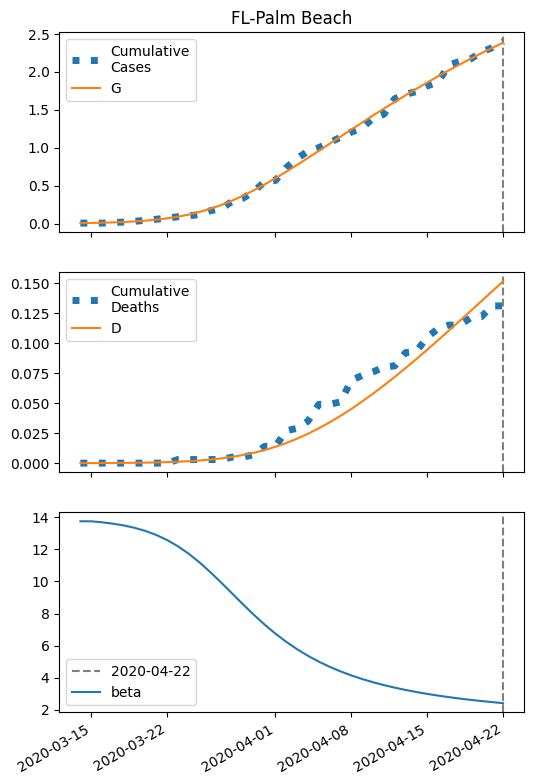

The data file committed next to this chart (first rows):
series, 2020-03-14, 2020-03-15, 2020-03-16, 2020-03-17, 2020-03-18, 2020-03-19, 2020-03-20, 2020-03-21, 2020-03-22, 2020-03-23, 2020-03-24, 2020-03-25, 2020-03-26, 2020-03-27, 2020-03-28, 2020-03-29, 2020-03-30, 2020-03-31, 2020-04-01, 2020-04-02, 2020-04-03, 2020-04-04, 2020-04-05
S, 48605, 48603, 48600, 48596, 48590, 48583, 48573, 48560, 48543, 48520, 48492, 48458, 48416, 48366, 48309, 48244, 48173, 48095, 48013, 47926, 47837, 47745, 47652
I, 5.0, 6.833, 9.324, 12.7, 17.24, 23.34, 31.43, 42.08, 55.89, 73.52, 95.59, 122.6, 154.7, 192, 234.1, 280.1, 329.2, 380.4, 432.3, 484.2, 534.9, 583.8, 630.1
IH, 0.2, 0.2712, 0.3699, 0.5047, 0.6876, 0.9346, 1.266, 1.708, 2.291, 3.051, 4.027, 5.257, 6.775, 8.602, 10.74, 13.19, 15.9, 18.83, 21.92, 25.1, 28.3, 31.47, 34.56
IN, 0.2, 0.3831, 0.6241, 0.9445, 1.373, 1.947, 2.716, 3.744, 5.111, 6.916, 9.274, 12.32, 16.18, 21, 26.91, 34.01, 42.34, 51.94, 62.78, 74.78, 87.84, 101.8, 116.6
D, 0.01, 0.03879, 0.07783, 0.1311, 0.2037, 0.3027, 0.4372, 0.6195, 0.8653, 1.195, 1.634, 2.214, 2.971, 3.946, 5.184, 6.731, 8.629, 10.92, 13.63, 16.78, 20.4, 24.47, 29
R, 0.0, 0.1169, 0.2848, 0.5224, 0.8543, 1.314, 1.945, 2.807, 3.977, 5.554, 7.663, 10.46, 14.13, 18.88, 24.95, 32.59, 42.05, 53.57, 67.37, 83.62, 102.5, 124, 148.4
G, 5.0, 7.233, 10.27, 14.39, 19.95, 27.42, 37.39, 50.54, 67.72, 89.83, 117.8, 152.4, 194.4, 244.1, 301.4, 366.2, 437.8, 515.2, 597.6, 684, 773.5, 865.2, 958.2
H, 24295, 24295, 24295, 24295, 24295, 24295, 24295, 24295, 24295, 24295, 24295, 24295, 24295, 24295, 24295, 24295, 24295, 24295, 24295, 24295, 24295, 24295, 24295
beta, 13.75, 13.75, 13.69, 13.61, 13.49, 13.35, 13.15, 12.9, 12.58, 12.19, 11.73, 11.18, 10.58, 9.924, 9.249, 8.575, 7.923, 7.309, 6.744, 6.231, 5.771, 5.361, 4.997
